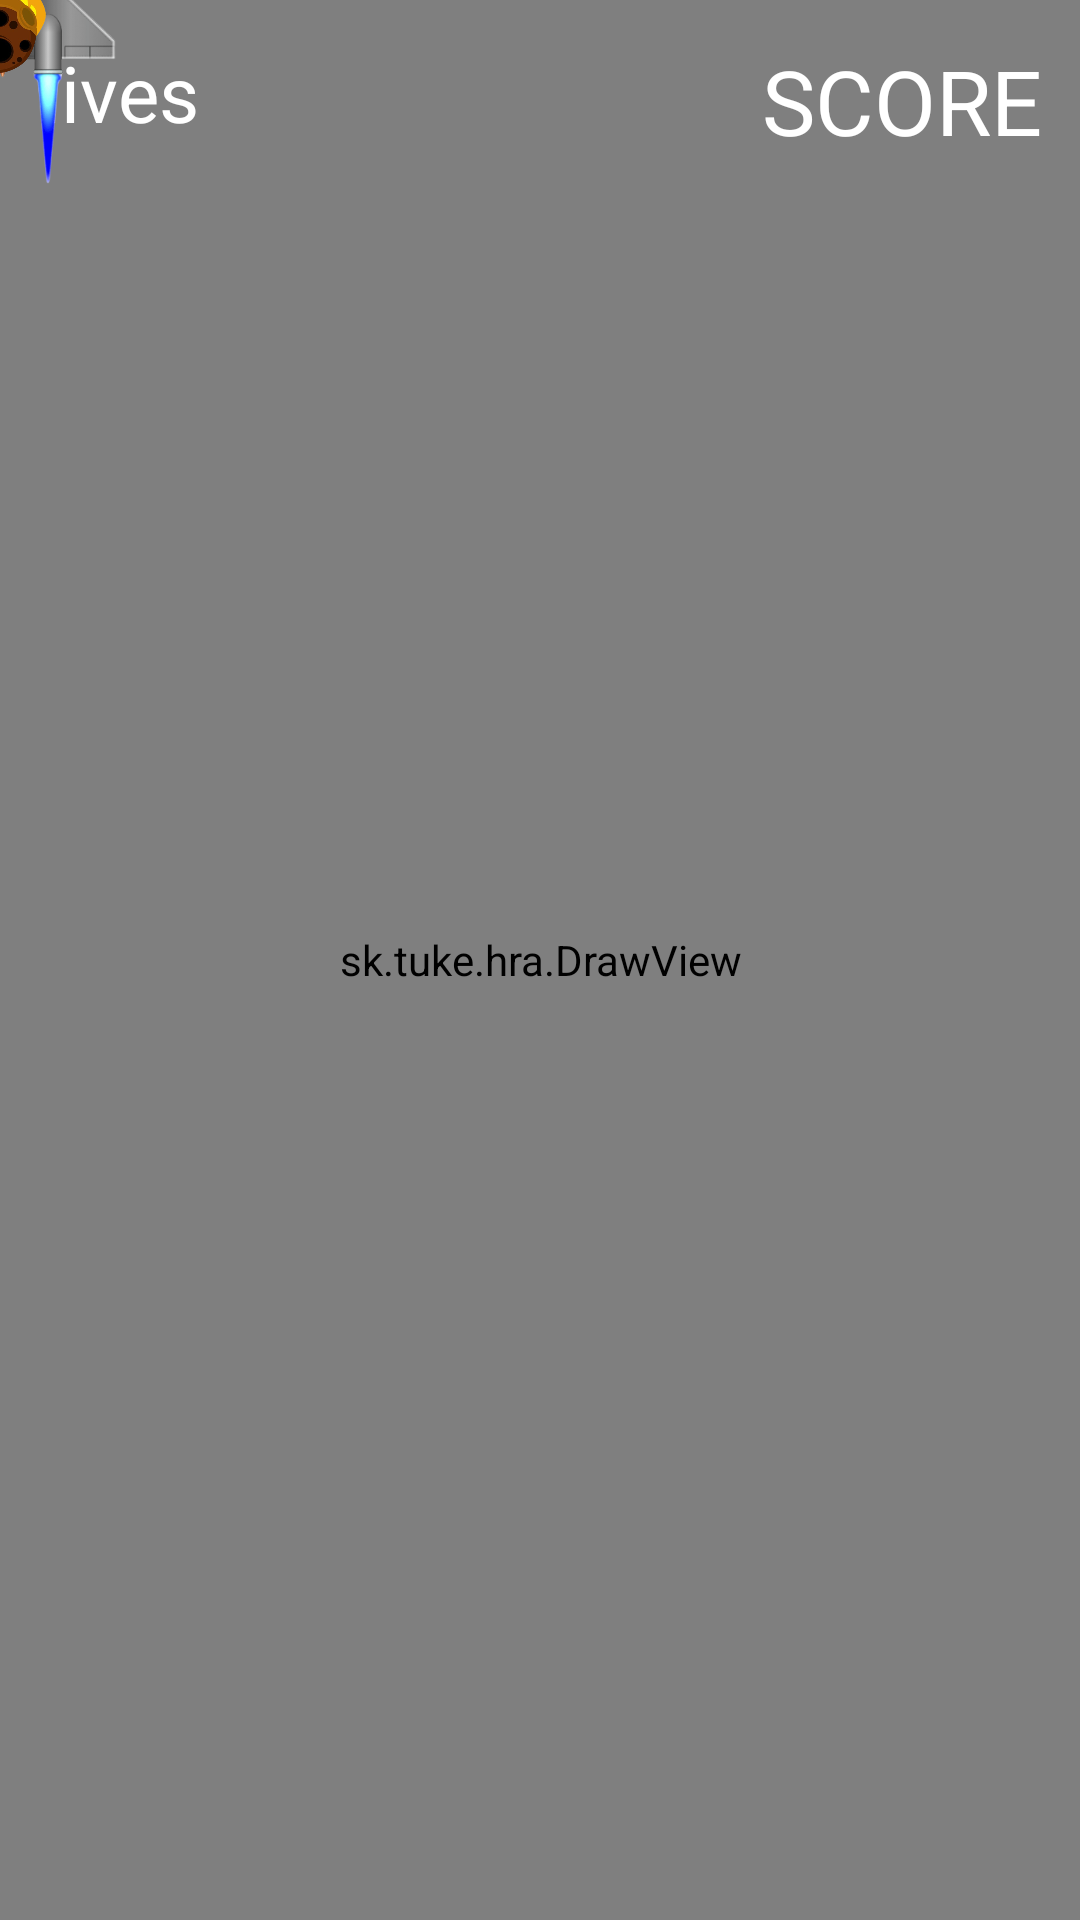

Here is an Android app screen rendered from its layout file. Give the layout XML and the strings, colors and styles it references.
<!-- AndroidManifest.xml: application theme Theme.Hra -->
<!-- res/layout/activity_easy_level.xml -->
<?xml version="1.0" encoding="utf-8"?>
<androidx.constraintlayout.widget.ConstraintLayout xmlns:android="http://schemas.android.com/apk/res/android"
    xmlns:app="http://schemas.android.com/apk/res-auto"
    xmlns:tools="http://schemas.android.com/tools"
    android:layout_width="match_parent"
    android:layout_height="match_parent"
    tools:context=".EasyLevelActivity"
    android:id="@+id/easy_layout">

    <sk.tuke.hra.DrawView
        android:id="@+id/draw_view_easy"
        android:layout_width="match_parent"
        android:layout_height="match_parent"
        app:layout_constraintBottom_toBottomOf="parent"
        app:layout_constraintEnd_toEndOf="parent"
        app:layout_constraintStart_toStartOf="parent"
        app:layout_constraintTop_toTopOf="parent"
        app:layout_constraintVertical_bias="1.0">
    </sk.tuke.hra.DrawView>

    <ImageView
        android:id="@+id/bg_easy"
        android:layout_width="wrap_content"
        android:layout_height="wrap_content"
        android:background="@drawable/bg_easy"
        app:layout_constraintBottom_toBottomOf="parent"
        app:layout_constraintEnd_toEndOf="parent"
        app:layout_constraintHorizontal_bias="0.0"
        app:layout_constraintStart_toStartOf="parent"
        app:layout_constraintTop_toTopOf="parent"
        app:layout_constraintVertical_bias="0.0" />

    <TextView
        android:id="@+id/score_easy"
        android:layout_width="wrap_content"
        android:layout_height="wrap_content"
        android:text="SCORE"
        android:textSize="30sp"
        android:textColor="#FFFFFF"
        app:layout_constraintBottom_toBottomOf="parent"
        app:layout_constraintEnd_toEndOf="parent"
        app:layout_constraintHorizontal_bias="0.953"
        app:layout_constraintStart_toStartOf="parent"
        app:layout_constraintTop_toTopOf="@+id/bg_easy"
        app:layout_constraintVertical_bias="0.022" />

    <TextView
        android:id="@+id/life_easy"
        android:layout_width="wrap_content"
        android:layout_height="wrap_content"
        android:text="lives"
        android:textSize="26sp"
        android:textColor="#FFFFFF"
        app:layout_constraintBottom_toBottomOf="parent"
        app:layout_constraintEnd_toEndOf="parent"
        app:layout_constraintHorizontal_bias="0.045"
        app:layout_constraintStart_toStartOf="parent"
        app:layout_constraintTop_toTopOf="parent"
        app:layout_constraintVertical_bias="0.022" />

    <ImageView
        android:id="@+id/spaceship_easy"
        android:layout_width="130dp"
        android:layout_height="130dp"
        app:layout_constraintBottom_toBottomOf="@+id/bg_easy"
        app:layout_constraintEnd_toEndOf="@+id/bg_easy"
        app:layout_constraintHorizontal_bias="0.498"
        app:layout_constraintStart_toStartOf="@+id/bg_easy"
        app:layout_constraintTop_toTopOf="@+id/bg_easy"
        app:layout_constraintVertical_bias="0.903"
        app:srcCompat="@drawable/spaceship" />

    <ImageView
        android:id="@+id/meteor_easy"
        android:layout_width="50dp"
        android:layout_height="50dp"
        app:layout_constraintBottom_toBottomOf="@+id/bg_easy"
        app:layout_constraintEnd_toEndOf="@+id/bg_easy"
        app:layout_constraintHorizontal_bias="0.296"
        app:layout_constraintStart_toStartOf="parent"
        app:layout_constraintTop_toTopOf="@+id/bg_easy"
        app:layout_constraintVertical_bias="0.132"
        app:srcCompat="@drawable/meteor" />

</androidx.constraintlayout.widget.ConstraintLayout>
<!-- resources referenced by this layout -->
<resources>
  <!-- drawable meteor: png bitmap (drawable, 135189 bytes) -->
  <!-- drawable spaceship: png bitmap (drawable, 62096 bytes) -->
  <style name="Theme.Hra" parent="Base.Theme.Hra" />
  <style name="Base.Theme.Hra" parent="Theme.Material3.DayNight.NoActionBar">
          
          
      </style>
</resources>
